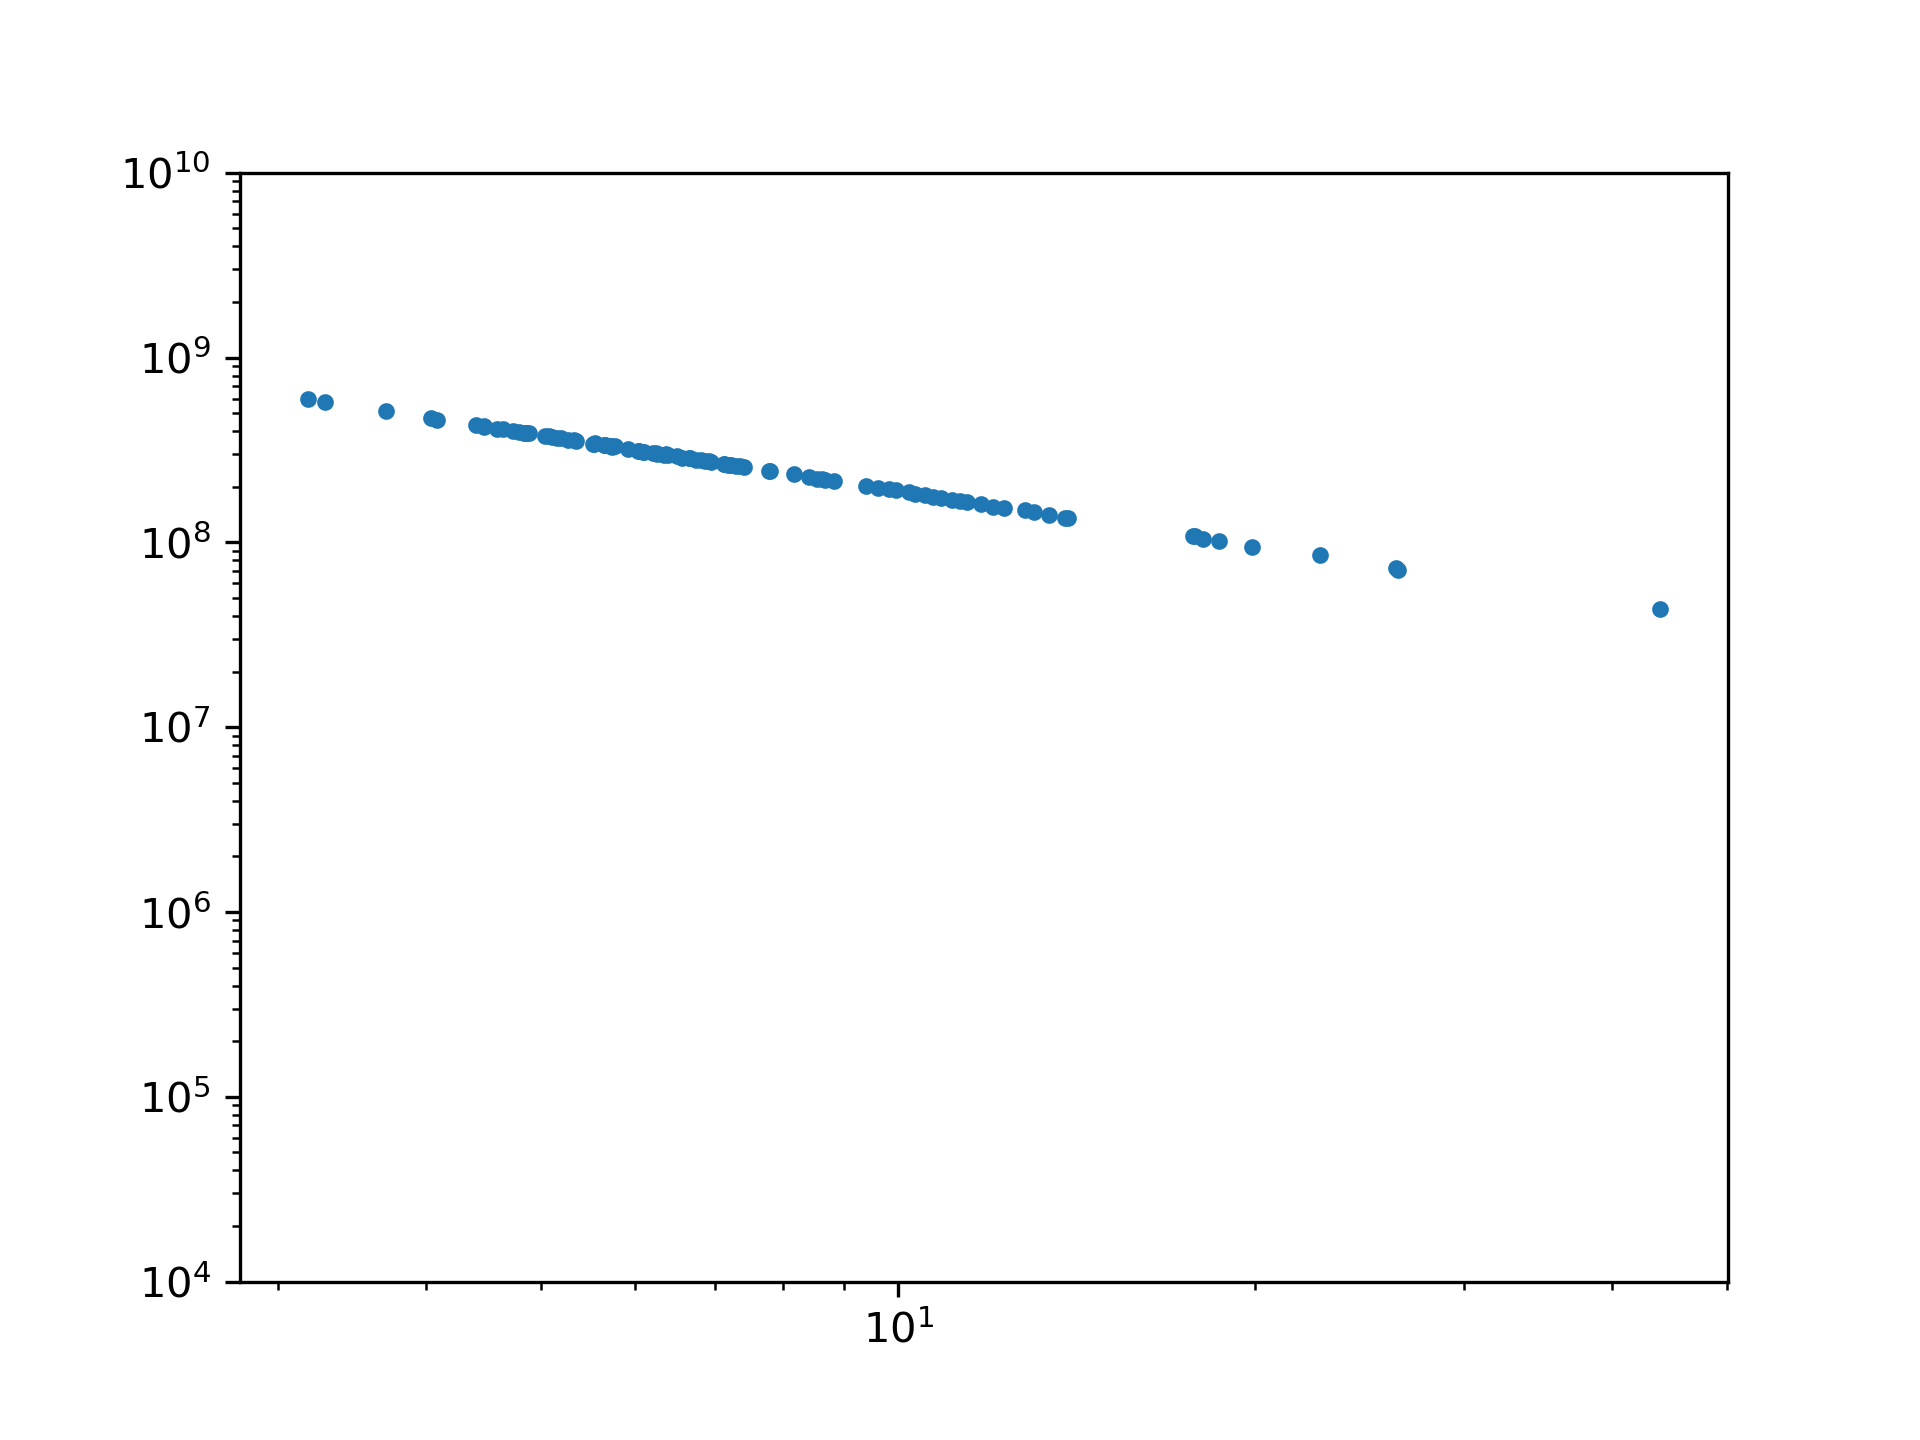

The file beside this chart, header and first rows:
objid, ra, dec, u, g, r, i, z, run, rerun, camcol, field, petroR50_r, petroR90_r, specobjid, specClass, redshift, plate, mjd, fiberid, distance, absolute_mag_r, u_r
587728948512620721, 154.4, -0.3063, 18.79, 17.69, 17.22, 16.9, 16.73, 2141, 40, 3, 79, 3.17, 7.214, 76502555227586560, 2, 0.06488, 271, 51883, 179, 262.8, -19.88, 1.564
587722983352762610, 184.8, 0.08098, 19.11, 18.06, 17.71, 17.47, 17.47, 752, 40, 4, 275, 3.631, 6.87, 81288133567578112, 2, 0.06812, 288, 52000, 471, 276, -19.49, 1.4
587724650869293191, 183.7, -1.366, 19.44, 17.95, 17.16, 16.69, 16.37, 1140, 40, 6, 206, 2.56, 6.247, 93674609416601600, 2, 0.07491, 332, 52367, 619, 303.5, -20.25, 2.28
588848899371434098, 170, -0.5558, 19, 17.07, 16.13, 15.7, 15.36, 756, 44, 2, 362, 2.335, 6.393, 78754788396761088, 2, 0.07319, 279, 51984, 75, 296.5, -21.23, 2.873
588848899369730278, 166.1, -0.4686, 17.38, 16.22, 15.69, 15.38, 15.15, 756, 44, 2, 336, 4.6, 10.71, 78191512042602496, 2, 0.04369, 277, 51908, 79, 177, -20.55, 1.687
587722983364296855, 211, 0.144, 17.94, 15.99, 15.13, 14.72, 14.4, 752, 40, 4, 451, 3.588, 9.814, 84947059785859072, 2, 0.04772, 301, 51942, 621, 193.3, -21.31, 2.812
587724649254617285, 174.5, -2.482, 18.78, 17.57, 17.02, 16.63, 16.42, 1140, 40, 3, 144, 2.702, 6.341, 92266920748777472, 2, 0.07378, 327, 52294, 559, 298.9, -20.36, 1.761
587725040089694285, 175, -2.699, 17.88, 16.63, 16.1, 15.82, 15.57, 1231, 40, 3, 38, 5.646, 10.87, 92548342814343168, 2, 0.04301, 328, 52282, 232, 174.2, -20.1, 1.775
587725039564030047, 200.6, -3.088, 17.01, 15.13, 14.26, 13.85, 13.53, 1231, 40, 2, 209, 4.598, 13.41, 96204974630895616, 2, 0.03488, 341, 51690, 170, 141.3, -21.49, 2.757
587728947975749772, 154.4, -0.7798, 18.35, 17.02, 16.44, 16.14, 15.91, 2141, 40, 2, 79, 4.964, 10.54, 76502554883653632, 2, 0.04444, 271, 51883, 97, 180, -19.83, 1.904
587748930311880803, 174.2, 0.8732, 19.27, 18.06, 17.54, 17.18, 17, 6793, 40, 6, 91, 1.828, 4.477, 79597815054991360, 2, 0.1046, 282, 51658, 525, 423.7, -20.59, 1.732
587724648185397285, 184.8, -3.466, 18.93, 17.88, 17.25, 16.91, 16.63, 1140, 40, 1, 213, 1.642, 4.035, 93955850418257920, 2, 0.1159, 333, 52313, 131, 469.7, -21.11, 1.687
588848899909222709, 172.1, -0.1217, 18.93, 18.1, 17.4, 17.35, 17.33, 756, 44, 3, 376, 6.103, 11.74, 79316149522661376, 2, 0.03992, 281, 51614, 149, 161.7, -18.64, 1.528
588848898828468408, 156.2, -0.8803, 17, 15.48, 14.79, 14.42, 14.16, 756, 44, 1, 269, 7.17, 13.01, 76784278909747200, 2, 0.03604, 272, 51941, 83, 146, -21.03, 2.206
588848900454219940, 190.7, 0.2644, 18.92, 17.9, 17.49, 17.19, 17.01, 756, 44, 4, 500, 2.459, 5.269, 82132248899354624, 2, 0.08877, 291, 51928, 385, 359.6, -20.29, 1.426
588848900434559074, 145.8, 0.4142, 17.13, 15.38, 14.49, 14.01, 13.62, 756, 44, 4, 200, 7.366, 18.62, 75094094770077696, 2, 0.02521, 266, 51630, 430, 102.1, -20.55, 2.639
587722984432992478, 199.6, 0.9033, 19.4, 17.82, 17.08, 16.65, 16.33, 752, 40, 6, 374, 4.026, 8.616, 83539864422711296, 2, 0.05441, 296, 51984, 414, 220.4, -19.64, 2.325
588848899917414609, 190.8, -0.0007805, 18.96, 17.36, 16.6, 16.26, 15.98, 756, 44, 3, 501, 2.998, 9.388, 82132248119214080, 2, 0.04978, 291, 51928, 199, 201.7, -19.93, 2.368
587724649257894099, 182, -2.532, 18.01, 16.74, 16.29, 16.07, 15.95, 1140, 40, 3, 194, 8.996, 18.06, 93674607789211648, 2, 0.02582, 332, 52367, 231, 104.6, -18.81, 1.728
588848898846163110, 196.5, -1.024, 19.46, 18.12, 17.37, 16.93, 16.65, 756, 44, 1, 539, 2.345, 5.154, 82976921842876416, 2, 0.09072, 294, 51986, 124, 367.5, -20.46, 2.098
587722982836863440, 232.7, -0.3699, 17.61, 16.01, 15.19, 14.74, 14.4, 752, 40, 3, 595, 4.837, 12.29, 102398708607352832, 2, 0.038, 363, 51989, 240, 153.9, -20.74, 2.417
587724650866147471, 176.5, -1.347, 18.75, 17.53, 16.86, 16.47, 16.2, 1140, 40, 6, 158, 2.513, 5.072, 92828847887613952, 2, 0.09238, 329, 52056, 413, 374.3, -21.01, 1.897
588848900973133997, 149.6, 0.7428, 17.63, 16.28, 15.63, 15.17, 14.92, 756, 44, 5, 226, 2.831, 7.23, 75657057855864832, 2, 0.06484, 268, 51633, 489, 262.7, -21.46, 1.998
587725040092840092, 182.2, -2.749, 19.45, 18.13, 17.4, 17.05, 16.76, 1231, 40, 3, 86, 1.7, 4.84, 93674607822766080, 2, 0.09661, 332, 52367, 239, 391.4, -20.56, 2.049
588848898835546308, 172.3, -1.036, 18.77, 16.84, 15.93, 15.51, 15.2, 756, 44, 1, 377, 1.911, 6.047, 79316149312946176, 2, 0.07729, 281, 51614, 99, 313.1, -21.55, 2.842
587724648187035796, 188.6, -3.428, 18.58, 16.77, 15.87, 15.44, 15.14, 1140, 40, 1, 238, 2.565, 7.781, 94517456722198528, 2, 0.06004, 335, 52000, 292, 243.2, -21.06, 2.705
587722983891992788, 190.1, 0.5381, 18.9, 17.7, 17.19, 16.91, 16.76, 752, 40, 5, 311, 4.468, 10.2, 82132248727388160, 2, 0.046, 291, 51928, 344, 186.4, -19.16, 1.706
587722983896121565, 199.5, 0.5782, 19.45, 17.78, 16.93, 16.45, 16.09, 752, 40, 5, 374, 2.521, 6.211, 83539864129110016, 2, 0.07548, 296, 51984, 344, 305.8, -20.5, 2.525
587728947976142992, 155.3, -0.7787, 17.55, 16.35, 15.95, 15.68, 15.57, 2141, 40, 2, 85, 4.089, 8.834, 76502554518749184, 2, 0.05312, 271, 51883, 10, 215.2, -20.71, 1.595
587724649802236034, 199, -2.153, 18.47, 17.14, 16.49, 16.06, 15.81, 1140, 40, 4, 308, 2.339, 5.654, 95924789721432064, 2, 0.08264, 340, 51990, 546, 334.8, -21.14, 1.984
587748929776255175, 177.1, 0.5114, 19, 17.98, 17.55, 17.2, 17.09, 6793, 40, 5, 110, 2.029, 4.471, 79880583076904960, 2, 0.1048, 283, 51959, 587, 424.7, -20.59, 1.446
588848899376611498, 181.9, -0.435, 18.45, 17.38, 16.9, 16.55, 16.39, 756, 44, 2, 441, 2.661, 5.647, 80725177956040704, 2, 0.08304, 286, 51999, 146, 336.4, -20.74, 1.55
588848900972740749, 148.8, 0.7575, 18.09, 17.03, 16.65, 16.38, 16.24, 756, 44, 5, 220, 4.844, 9.957, 75375476016676864, 2, 0.04716, 267, 51608, 611, 191, -19.76, 1.445
588848901524357269, 182.4, 1.131, 18.93, 16.99, 16, 15.52, 15.13, 756, 44, 6, 445, 1.954, 6.107, 81006756745969664, 2, 0.07649, 287, 52023, 321, 309.9, -21.46, 2.934
587724648182710297, 178.6, -3.405, 19.54, 17.75, 16.81, 16.41, 16.08, 1140, 40, 1, 172, 1.675, 5.331, 93111670133489664, 2, 0.08795, 330, 52370, 91, 356.3, -20.95, 2.727
587724649259335843, 185.3, -2.51, 18.99, 17.94, 17.52, 17.24, 17.13, 1140, 40, 3, 216, 3.584, 6.927, 93955852209225728, 2, 0.06772, 333, 52313, 558, 274.4, -19.67, 1.47
587722981744771128, 190.7, -1.229, 15.55, 14.14, 13.46, 13.11, 12.86, 752, 40, 1, 315, 18.79, 43.9, 82132247821418496, 2, 0.01082, 291, 51928, 128, 43.83, -19.75, 2.091
588848900435017959, 146.9, 0.2175, 19.55, 17.74, 16.89, 16.41, 16.03, 756, 44, 4, 207, 2.98, 7.416, 75094095462137856, 2, 0.06296, 266, 51630, 595, 255.1, -20.14, 2.659
587722982284460121, 197.2, -0.8173, 15.94, 14.04, 13.12, 12.67, 12.33, 752, 40, 2, 358, 8.495, 26.28, 82976921553469440, 2, 0.01797, 294, 51986, 55, 72.81, -21.19, 2.815
587722982278693152, 184, -0.8091, 19.47, 18.2, 17.64, 17.35, 17.14, 752, 40, 2, 270, 3.435, 6.57, 81288132816797696, 2, 0.07108, 288, 52000, 292, 288, -19.66, 1.836
588848899905028339, 162.6, -0.02436, 19.3, 17.96, 17.42, 17.08, 16.87, 756, 44, 3, 312, 2.999, 6.946, 77910042203914240, 2, 0.06756, 276, 51909, 280, 273.7, -19.77, 1.884
587725039026241778, 198.5, -3.527, 18.4, 17.23, 16.68, 16.34, 16.12, 1231, 40, 1, 195, 4.063, 7.129, 95924787779469312, 2, 0.06549, 340, 51990, 83, 265.3, -20.44, 1.72
588848901525995716, 186.2, 1.078, 19.02, 17.26, 16.39, 15.98, 15.69, 756, 44, 6, 470, 2.677, 6.034, 81569565317791744, 2, 0.07739, 289, 51990, 405, 313.5, -21.09, 2.626
587722982835093680, 228.6, -0.3914, 18.26, 16.63, 15.79, 15.34, 15, 752, 40, 3, 568, 3.543, 8.681, 87760617355608064, 2, 0.05373, 311, 51665, 27, 217.7, -20.9, 2.468
587724650327769306, 173.2, -1.642, 19.14, 17.75, 17.13, 16.81, 16.56, 1140, 40, 5, 135, 3.756, 9.609, 92266920165769216, 2, 0.04853, 327, 52294, 420, 196.6, -19.34, 2.012
588848901523112128, 179.6, 1.088, 18.78, 17.67, 17.16, 16.82, 16.59, 756, 44, 6, 426, 3.255, 7.297, 80443407712911360, 2, 0.06433, 285, 51930, 405, 260.6, -19.92, 1.621
588848898832203922, 164.6, -1.029, 19.26, 18.14, 17.58, 17.2, 16.95, 756, 44, 1, 326, 2.362, 4.843, 78191512889851904, 2, 0.09683, 277, 51908, 281, 392.3, -20.39, 1.682
588848900973330470, 150.1, 0.7046, 16.54, 14.84, 14.04, 13.62, 13.31, 756, 44, 5, 229, 5.333, 13.91, 75657058073968640, 2, 0.03345, 268, 51633, 541, 135.5, -21.62, 2.497
587725074995085328, 146.1, 0.1837, 19.01, 18.41, 17.72, 17.19, 17.01, 1239, 40, 4, 172, 1.223, 3.7, 75094095038513152, 3, 0.1267, 266, 51630, 494, 513.3, -20.83, 1.29
587725039553544283, 176.6, -3.179, 17.33, 15.94, 15.42, 15.14, 14.94, 1231, 40, 2, 49, 11.29, 26.36, 92828847208136704, 2, 0.01754, 329, 52056, 251, 71.05, -18.84, 1.905
587725039560884369, 193.3, -3.175, 17.96, 16.87, 16.42, 16.08, 15.94, 1231, 40, 2, 161, 2.158, 5.525, 95360567388143616, 2, 0.08449, 338, 51694, 291, 342.3, -21.25, 1.538
587728947979157650, 162.2, -0.673, 19.04, 18.03, 17.63, 17.35, 17.16, 2141, 40, 2, 131, 2.526, 6.092, 77628570536509440, 2, 0.0766, 275, 51910, 45, 310.3, -19.83, 1.412
587722984426635361, 185, 0.9612, 18.77, 17.55, 16.98, 16.62, 16.42, 752, 40, 6, 277, 2.627, 5.196, 81288133513052160, 2, 0.09034, 288, 52000, 458, 366, -20.84, 1.796
588848899371696190, 170.6, -0.5294, 19.04, 18.15, 17.45, 17.03, 16.81, 756, 44, 2, 366, 1.21, 3.177, 79034665733718016, 2, 0.1471, 280, 51612, 96, 595.8, -21.43, 1.591
587724649265889526, 200.3, -2.501, 19.13, 17.94, 17.35, 17, 16.77, 1140, 40, 3, 316, 2.259, 4.88, 96204974744141824, 2, 0.09617, 341, 51690, 197, 389.6, -20.6, 1.781
588848899902537891, 156.8, -0.03771, 18.17, 16.64, 15.9, 15.51, 15.21, 756, 44, 3, 274, 3.049, 8.401, 76784278888775680, 2, 0.05599, 272, 51941, 78, 226.8, -20.88, 2.264
587724650872111260, 190.3, -1.286, 18.88, 17.48, 16.45, 16, 15.63, 1140, 40, 6, 249, 3.219, 7.181, 94798927546548224, 2, 0.06489, 336, 51999, 326, 262.9, -20.65, 2.429
587728947976470695, 156.1, -0.7771, 17.95, 16.49, 15.82, 15.45, 15.15, 2141, 40, 2, 90, 5.541, 11.1, 76784279140433920, 2, 0.04186, 272, 51941, 138, 169.6, -20.33, 2.132
588848901525930152, 186, 1.213, 16.83, 15.53, 15, 14.71, 14.56, 756, 44, 6, 469, 8.886, 17.8, 81569565154213888, 2, 0.02659, 289, 51990, 366, 107.7, -20.16, 1.832
587725040097493283, 192.8, -2.717, 18.16, 17.14, 16.79, 16.53, 16.38, 1231, 40, 3, 157, 3.356, 6.677, 95080393325150208, 2, 0.07039, 337, 51997, 181, 285.2, -20.49, 1.371
... 40 more rows
